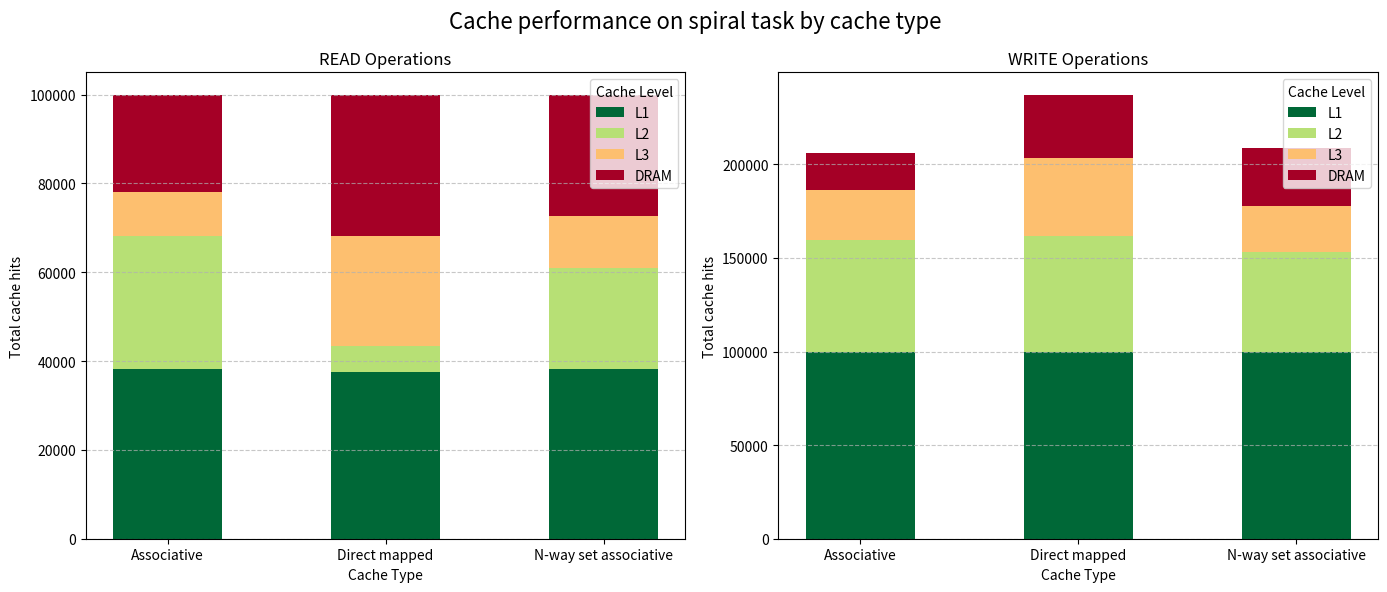

This figure's Python source:
import matplotlib.pyplot as plt
import numpy as np
import matplotlib.cm as cm

data = {
    'Associative': {
        'READ': [38143, 29914, 10036, 21907],
        'WRITE': [100000, 59728, 26780, 19332]
    },
    'Direct mapped': {
        'READ': [37475, 5890, 24757, 31878],
        'WRITE': [100000, 61895, 41731, 33713]
    },
    'N-way set associative': {
        'READ': [38116, 22730, 11774, 27380],
        'WRITE': [100000, 53221, 24577, 30885]
    }
}

cache_types = list(data.keys())
operations = ['READ', 'WRITE']
num_levels = 4
level_labels = ["L1", "L2", "L3", "DRAM"]

# Colormap: green (good) to red (bad)
cmap = cm.get_cmap('RdYlGn_r', num_levels)
colors = [cmap(i) for i in range(num_levels)]

x = np.arange(len(cache_types))
width = 0.5  # Wider bars for stacked chart

fig, axes = plt.subplots(1, 2, figsize=(14, 6))

for i, op in enumerate(operations):
    ax = axes[i]
    bottoms = np.zeros(len(cache_types))
    for lvl in range(num_levels):
        level_values = [data[ct][op][lvl] for ct in cache_types]
        ax.bar(x, level_values, width, bottom=bottoms, label=level_labels[lvl], color=colors[lvl])
        bottoms += level_values

    ax.set_title(f'{op} Operations')
    ax.set_xlabel('Cache Type')
    ax.set_xticks(x)
    ax.set_xticklabels(cache_types)
    ax.set_ylabel('Total cache hits')
    ax.legend(title='Cache Level')
    ax.grid(axis='y', linestyle='--', alpha=0.7)

fig.suptitle('Cache performance on spiral task by cache type', fontsize=16)
plt.tight_layout()
plt.show()
